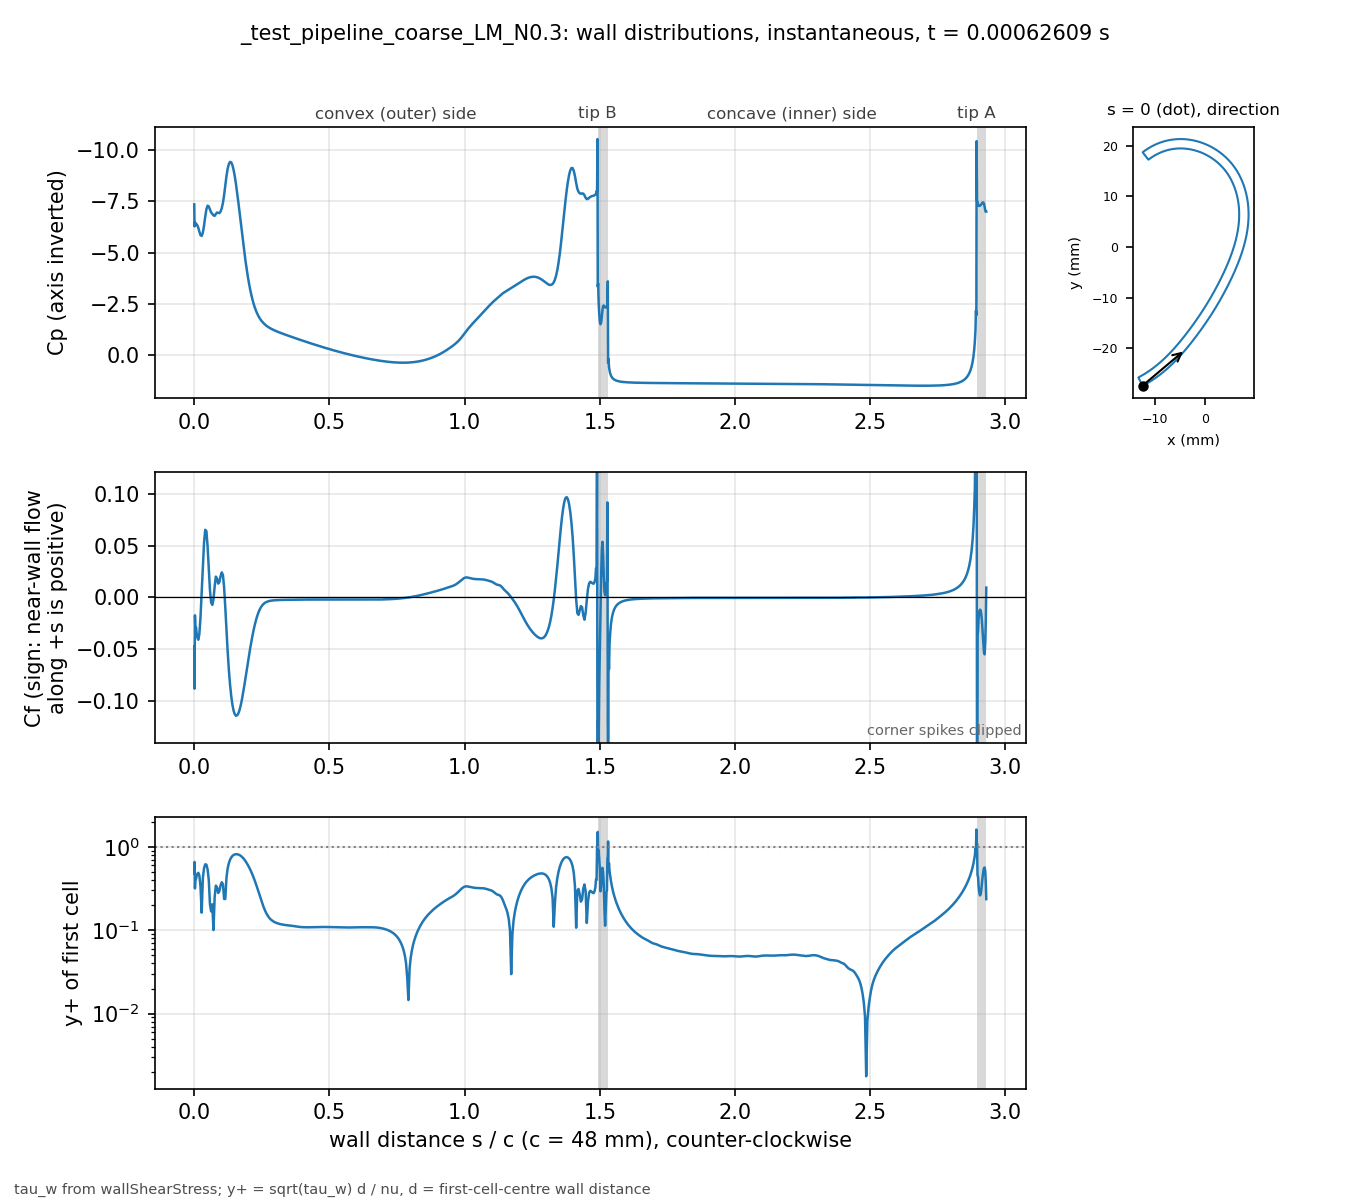

The table this chart was drawn from, first rows:
# _test_pipeline_coarse_LM_N0.3 t=0.0006…, p_inf=0; Cf signed by near-wall flow dir…
patch, s_over_c, x_m, y_m, Cp, Cf, yplus, d_first_m
blade, 0.000000, -0.01238, -0.02741, -7.34, -0.04716, 0.4827, 2.0721e-06
blade, 0.001004, -0.01233, -0.02742, -6.27, -0.0881, 0.6585, 2.0682e-06
blade, 0.002557, -0.01227, -0.02739, -6.472, -0.01725, 0.3171, 2.2502e-06
blade, 0.004361, -0.01219, -0.02735, -6.385, -0.03197, 0.4316, 2.25e-06
blade, 0.006456, -0.0121, -0.0273, -6.394, -0.02889, 0.4103, 2.2498e-06
blade, 0.008891, -0.012, -0.02725, -6.366, -0.03463, 0.4491, 2.2498e-06
blade, 0.01172, -0.01188, -0.02718, -6.314, -0.03886, 0.4758, 2.2499e-06
blade, 0.015, -0.01174, -0.02711, -6.201, -0.04085, 0.4878, 2.2499e-06
blade, 0.01882, -0.01158, -0.02702, -6.019, -0.03544, 0.4543, 2.2497e-06
blade, 0.02305, -0.01141, -0.02691, -5.846, -0.01946, 0.3367, 2.2499e-06
blade, 0.02742, -0.01123, -0.02681, -5.807, 0.004527, 0.1624, 2.25e-06
blade, 0.03179, -0.01105, -0.0267, -5.969, 0.03044, 0.4211, 2.2499e-06
blade, 0.03616, -0.01087, -0.02659, -6.305, 0.05281, 0.5547, 2.25e-06
blade, 0.04053, -0.01069, -0.02648, -6.736, 0.06539, 0.6172, 2.2501e-06
blade, 0.0449, -0.01052, -0.02636, -7.101, 0.06409, 0.6111, 2.2502e-06
blade, 0.04927, -0.01034, -0.02625, -7.278, 0.04959, 0.5375, 2.25e-06
blade, 0.05364, -0.01017, -0.02613, -7.243, 0.02798, 0.4037, 2.2497e-06
blade, 0.05801, -0.009992, -0.02601, -7.093, 0.007365, 0.2072, 2.2501e-06
blade, 0.06238, -0.00982, -0.02589, -6.949, -0.004883, 0.1687, 2.2504e-06
blade, 0.06675, -0.009649, -0.02577, -6.875, -0.00718, 0.2045, 2.25e-06
blade, 0.07112, -0.009479, -0.02565, -6.806, -0.001731, 0.1004, 2.2496e-06
blade, 0.0755, -0.00931, -0.02552, -6.784, 0.01076, 0.2504, 2.2501e-06
blade, 0.07987, -0.009142, -0.0254, -6.87, 0.02019, 0.343, 2.2503e-06
blade, 0.08424, -0.008975, -0.02527, -6.943, 0.01837, 0.3272, 2.2501e-06
blade, 0.08861, -0.008809, -0.02514, -6.929, 0.0134, 0.2794, 2.2501e-06
blade, 0.09298, -0.008644, -0.02501, -6.915, 0.01489, 0.2945, 2.2502e-06
blade, 0.09735, -0.008481, -0.02488, -6.99, 0.02057, 0.3462, 2.2503e-06
blade, 0.1017, -0.008318, -0.02475, -7.154, 0.02427, 0.3761, 2.2501e-06
blade, 0.1061, -0.008156, -0.02462, -7.412, 0.02172, 0.3558, 2.2501e-06
blade, 0.1105, -0.007996, -0.02448, -7.796, 0.009629, 0.2369, 2.2501e-06
blade, 0.1148, -0.007836, -0.02435, -8.268, -0.009657, 0.2372, 2.2498e-06
blade, 0.1192, -0.007678, -0.02421, -8.719, -0.03157, 0.4288, 2.2496e-06
blade, 0.1236, -0.00752, -0.02407, -9.074, -0.05211, 0.5509, 2.2497e-06
blade, 0.1279, -0.007363, -0.02393, -9.304, -0.0696, 0.6368, 2.25e-06
blade, 0.1323, -0.007208, -0.02379, -9.406, -0.08384, 0.699, 2.2504e-06
blade, 0.1367, -0.007053, -0.02365, -9.383, -0.09504, 0.7442, 2.2503e-06
blade, 0.141, -0.0069, -0.0235, -9.252, -0.1034, 0.7763, 2.2501e-06
blade, 0.1454, -0.006747, -0.02336, -9.023, -0.1092, 0.7979, 2.2502e-06
blade, 0.1498, -0.006595, -0.02322, -8.715, -0.1127, 0.8104, 2.2498e-06
blade, 0.1542, -0.006445, -0.02307, -8.343, -0.1142, 0.8156, 2.2499e-06
blade, 0.1585, -0.006295, -0.02292, -7.923, -0.1139, 0.8147, 2.2503e-06
blade, 0.1629, -0.006146, -0.02278, -7.467, -0.1121, 0.8081, 2.2501e-06
blade, 0.1673, -0.005998, -0.02263, -6.988, -0.1089, 0.7966, 2.2501e-06
blade, 0.1716, -0.005851, -0.02248, -6.497, -0.1045, 0.7804, 2.2505e-06
blade, 0.176, -0.005705, -0.02233, -6.007, -0.09902, 0.7597, 2.2504e-06
blade, 0.1804, -0.00556, -0.02217, -5.527, -0.09274, 0.7351, 2.2502e-06
blade, 0.1847, -0.005416, -0.02202, -5.066, -0.08586, 0.7073, 2.2499e-06
blade, 0.1891, -0.005273, -0.02187, -4.631, -0.07859, 0.6767, 2.2499e-06
blade, 0.1935, -0.00513, -0.02172, -4.226, -0.07115, 0.6439, 2.2501e-06
blade, 0.1979, -0.004988, -0.02156, -3.855, -0.06372, 0.6093, 2.2501e-06
blade, 0.2022, -0.004847, -0.02141, -3.518, -0.05646, 0.5736, 2.2503e-06
blade, 0.2066, -0.004707, -0.02125, -3.216, -0.04952, 0.5372, 2.2501e-06
blade, 0.211, -0.004568, -0.02109, -2.947, -0.04299, 0.5005, 2.2499e-06
blade, 0.2153, -0.004429, -0.02093, -2.71, -0.03691, 0.4638, 2.2501e-06
blade, 0.2197, -0.004292, -0.02078, -2.503, -0.0313, 0.4271, 2.2501e-06
blade, 0.2241, -0.004155, -0.02062, -2.322, -0.02625, 0.3911, 2.25e-06
blade, 0.2285, -0.004018, -0.02046, -2.166, -0.02179, 0.3564, 2.2502e-06
blade, 0.2328, -0.003883, -0.0203, -2.031, -0.01794, 0.3233, 2.2499e-06
blade, 0.2372, -0.003748, -0.02014, -1.914, -0.01468, 0.2924, 2.2498e-06
... 643 more rows
